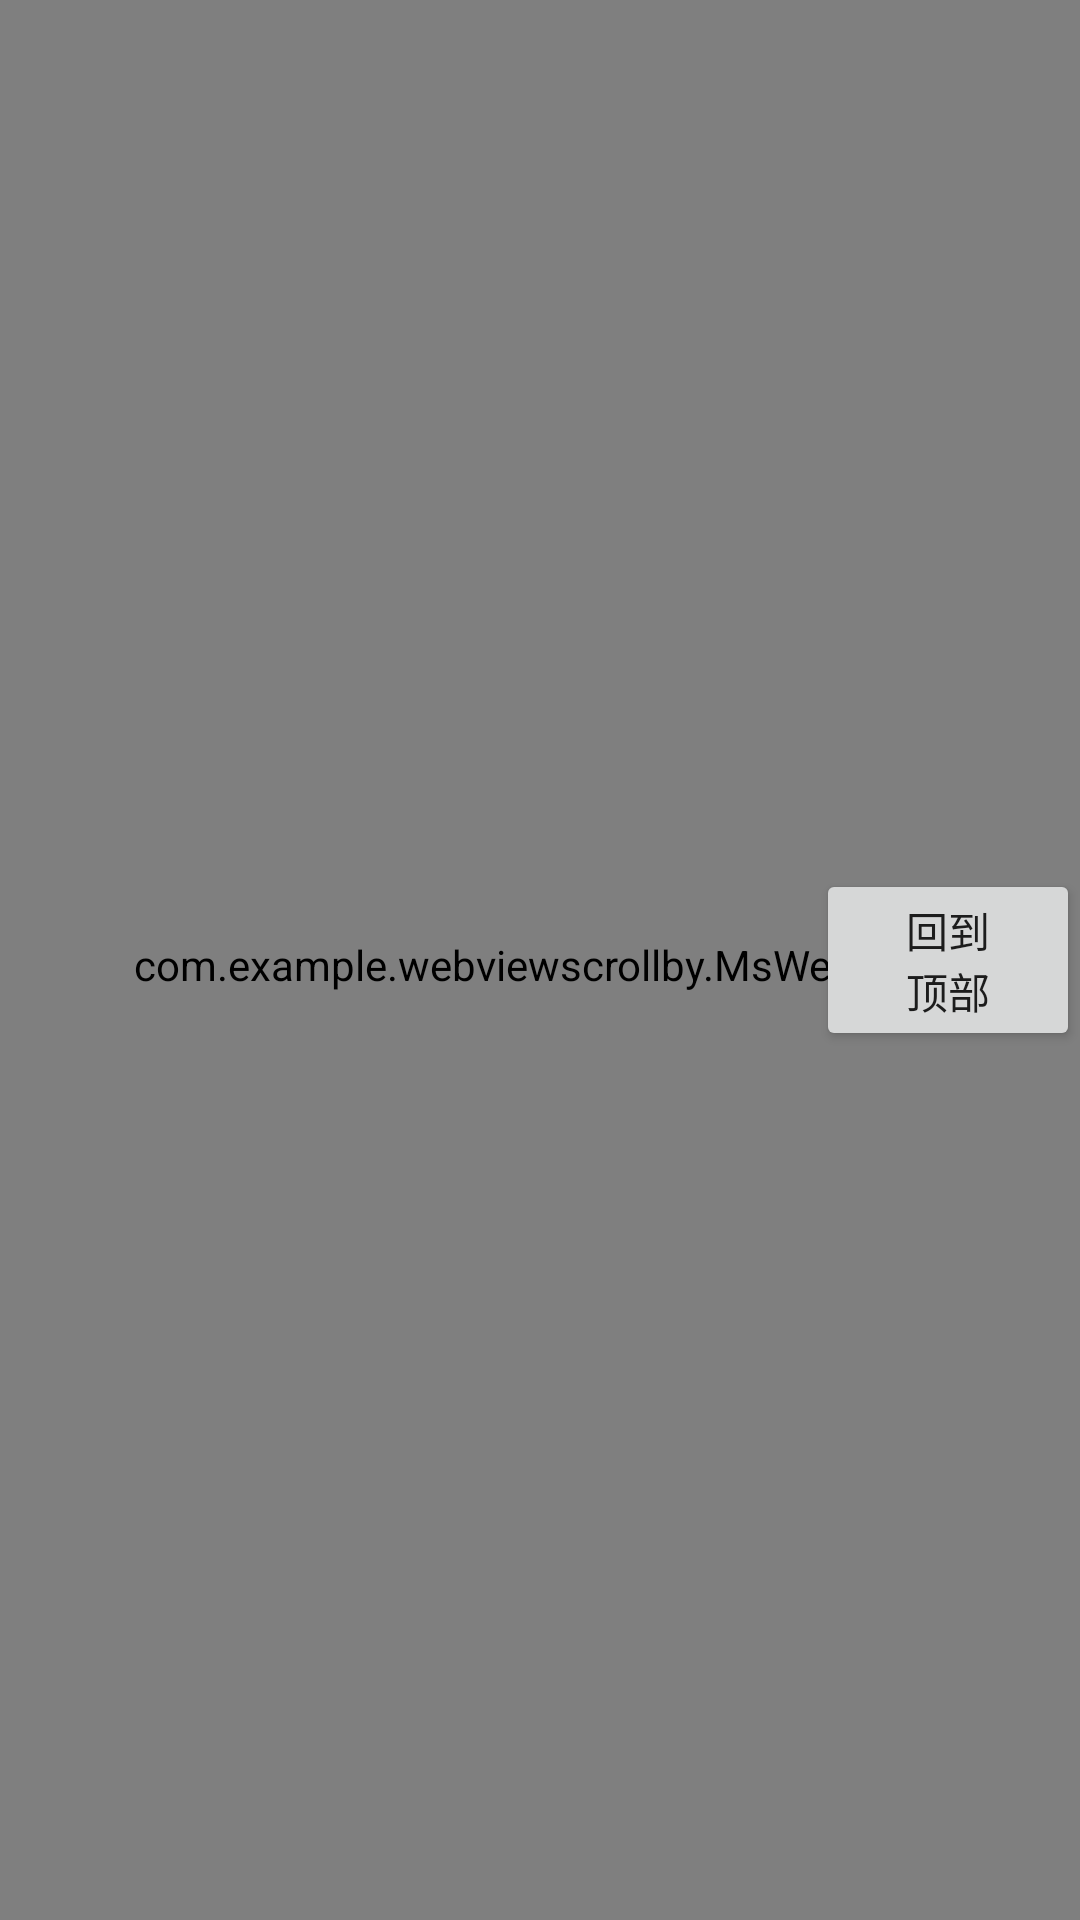

The Android layout XML behind this screen, and the referenced resources:
<!-- AndroidManifest.xml: application theme Theme.WebViewScrollby -->
<!-- res/layout/web_view_h5_activity.xml -->
<?xml version="1.0" encoding="utf-8"?>
<RelativeLayout
    xmlns:android="http://schemas.android.com/apk/res/android"
    android:id="@+id/webviewcontainer"
    android:layout_width="match_parent"
    android:layout_height="match_parent"
    android:background="#F6F7FB">

    <Button android:id="@+id/btn_gototop"
        android:layout_alignParentEnd="true"
        android:layout_centerVertical="true"
        android:layout_width="wrap_content"
        android:layout_height="wrap_content"
        android:text="@string/back_top" />

    <com.example.webviewscrollby.widget.H5NoNetView
        android:id="@+id/nonetview"
        android:layout_width="match_parent"
        android:layout_height="match_parent"/>

    <ProgressBar
        android:id="@+id/progressBar"
        style="@android:style/Widget.ProgressBar.Horizontal"
        android:layout_width="match_parent"
        android:layout_height="3dp"
        android:max="100"
        android:progressDrawable="@drawable/progress_bar_bg"/>

    <com.example.webviewscrollby.MsWebView
        android:id="@+id/webView"
        android:layout_width="match_parent"
        android:layout_height="match_parent"
        android:layout_below="@+id/progressBar"/>

</RelativeLayout>
<!-- resources referenced by this layout -->
<resources>
  <!-- drawable progress_bar_bg (drawable) -->
  <?xml version="1.0" encoding="utf-8"?>
  <layer-list xmlns:android="http://schemas.android.com/apk/res/android">
  
      <item  android:id="@android:id/background" android:drawable="@android:color/transparent"/>
  
      <item  android:id="@android:id/progress">
          <clip>
              <shape>
                  <corners
                      android:radius="0dip" />
                  <gradient
                      android:startColor="#ffa200"
                      android:endColor="#ffa200" />
              </shape>
          </clip>
      </item>
  </layer-list>
  <string name="back_top">回到\n顶部</string>
  <style name="Theme.WebViewScrollby" parent="Theme.AppCompat.Light.NoActionBar">
          
          <item name="colorPrimary">@color/colorPrimary</item>
          <item name="colorPrimaryDark">@color/colorPrimaryDark</item>
          <item name="colorAccent">@color/colorAccent</item>
      </style>
  <!-- not gathered from this repository: default colours our renderer supplied (Android Studio template values) -->
  <color name="colorPrimary">#FF6200EE</color>
  <color name="colorPrimaryDark">#FF3700B3</color>
  <color name="colorAccent">#FF03DAC5</color>
</resources>
